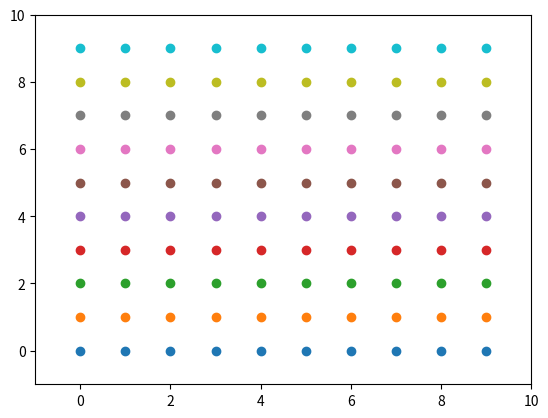

Source code (Python): (Note: this script raises an exception after producing the figure.)

#--- For graph plot driven by generation of file by 
#    an ongoing simulation, non-blocking plot of matplotlib will be
#    used with inotify-tools (bash script with inotifywait command) 

# http://stackoverflow.com/questions/11874767/real-time-plotting-in-while-loop-with-matplotlib
# http://stackoverflow.com/questions/5541594/matplotlib-draw-showing-nothing

import matplotlib.pyplot as plt

plt.ion()
plt.figure()

plt.xlim(-1,10)
plt.ylim(-1,10)

for i in range(10):
    for j in range(10):
        plt.plot([i], [j], 'o')
        plt.draw()
raw_input("done >>")  

